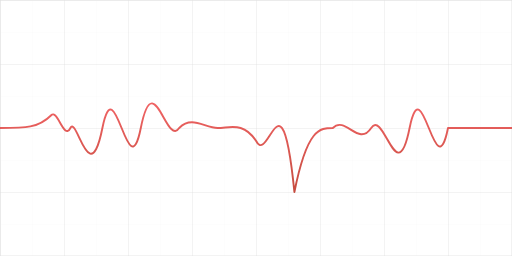
t = 0.00 s
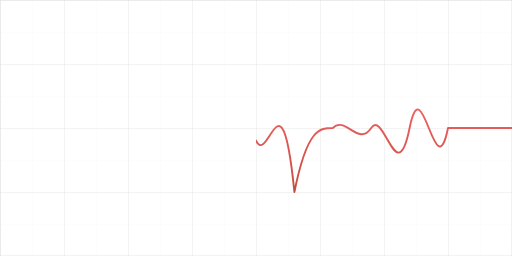
t = 0.75 s
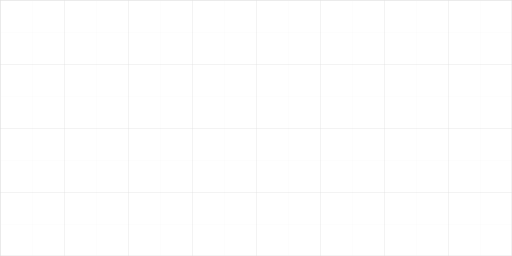
t = 1.50 s
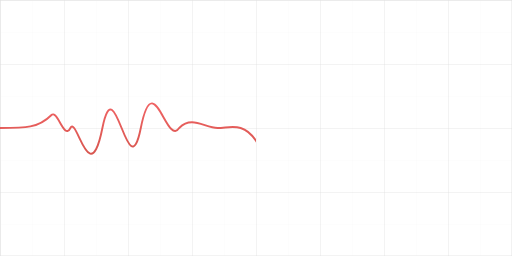
t = 2.25 s

The animated SVG that drew these frames (rendered in a browser with its animation timeline set to each time). Animation: 1 SMIL element (animate=1); one cycle of 3.00 s, repeats indefinitely.

<svg xmlns="http://www.w3.org/2000/svg" viewBox="0 0 800 400">
  <defs>
    <!-- ECG line gradient -->
    <linearGradient id="ecgGrad" x1="0%" y1="0%" x2="0%" y2="100%">
      <stop offset="0%"   stop-color="#ee5253" stop-opacity="0.9"/>
      <stop offset="100%" stop-color="#c0392b" stop-opacity="0.9"/>
    </linearGradient>

    <!-- For masking the long dash animation -->
    <mask id="reveal">
      <rect x="0" y="0" width="800" height="400" fill="white"/>
      <!-- this rect will move across to reveal the stroke -->
      <rect id="mask-rect" x="-800" y="0" width="800" height="400" fill="black">
        <animate 
          attributeName="x" 
          from="-800" to="800" 
          dur="3s" 
          repeatCount="indefinite" 
          fill="freeze"/>
      </rect>
    </mask>
  </defs>

  <!-- Background -->
  <rect width="800" height="400" fill="#fff"/>

  <!-- Minor grid: 50px spacing -->
  <g stroke="#eee" stroke-width="0.5">
    <pattern id="minorGrid" width="50" height="50" patternUnits="userSpaceOnUse">
      <path d="M50 0 L0 0 0 50" fill="none"/>
    </pattern>
    <rect width="800" height="400" fill="url(#minorGrid)"/>
  </g>

  <!-- Major grid: 100px spacing -->
  <g stroke="#ddd" stroke-width="1">
    <pattern id="majorGrid" width="100" height="100" patternUnits="userSpaceOnUse">
      <path d="M100 0 L0 0 0 100" fill="none"/>
    </pattern>
    <rect width="800" height="400" fill="url(#majorGrid)"/>
  </g>

  <!-- ECG path -->
  <path
    d="
      M0,200
      C40,200 60,200 80,180
      C90,170 100,220 110,200
      C120,180 140,300 160,200
      C180,100 200,300 220,200
      C240,100 260,230 280,200
      C300,180 320,200 340,200
      C360,200 380,190 400,220
      C420,260 440,100 460,300
      C480,200 500,200 520,200
      C540,180 560,230 580,200
      C600,170 620,300 640,200
      C660,100 680,300 700,200
      L800,200
    "
    fill="none"
    stroke="url(#ecgGrad)"
    stroke-width="3"
    stroke-linecap="round"
    stroke-linejoin="round"
    mask="url(#reveal)"
  />
</svg>
